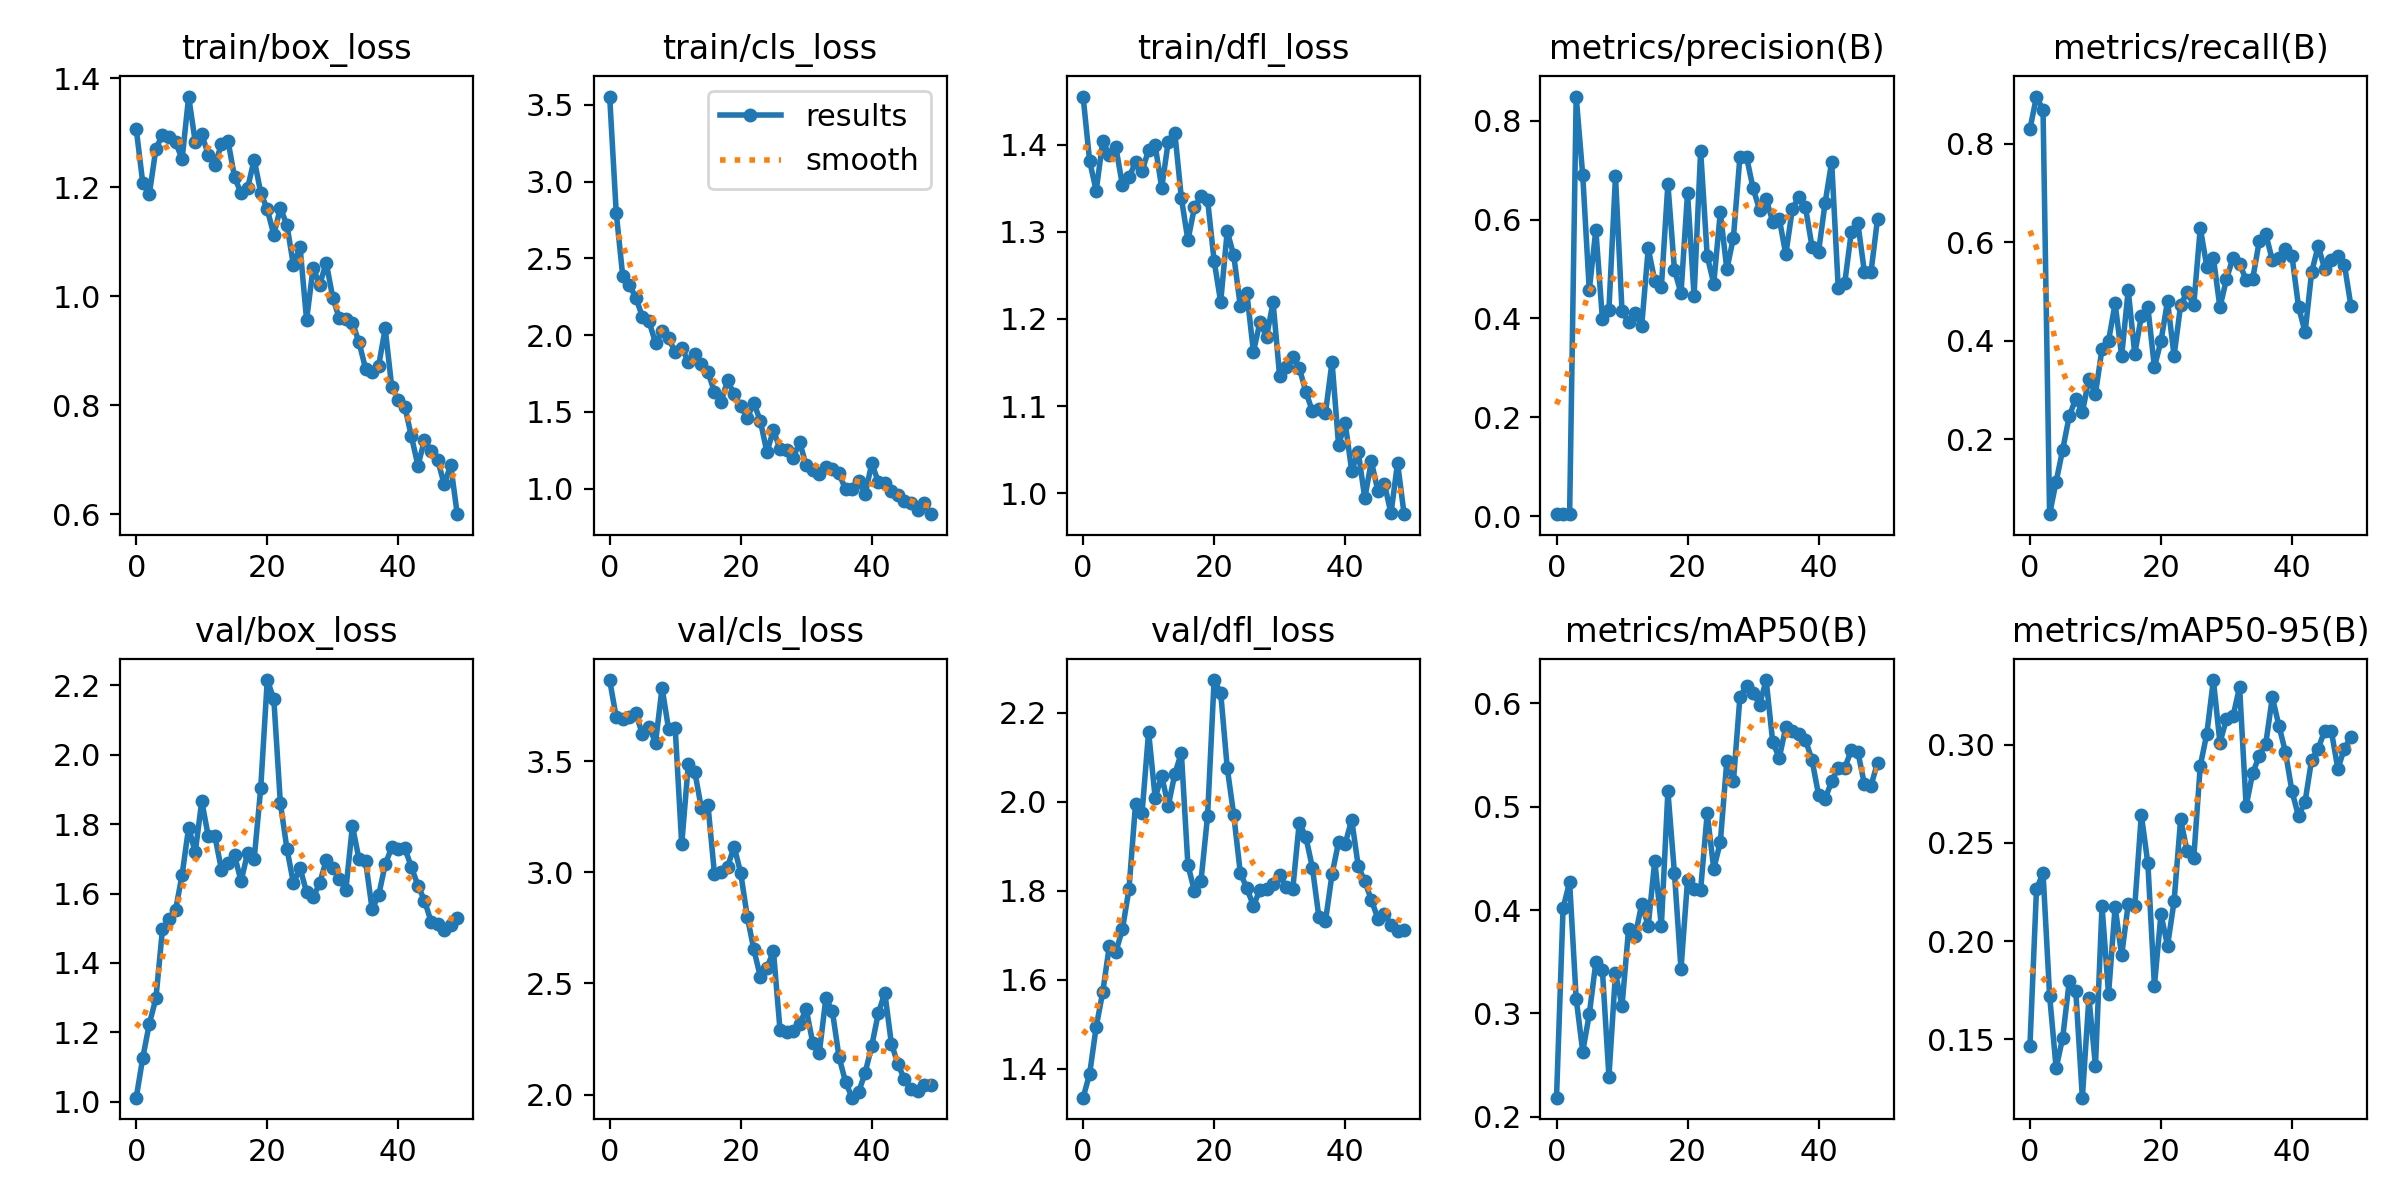

The file beside this chart, header and first rows:
epoch, train/box_loss, train/cls_loss, train/dfl_loss, metrics/precision(B), metrics/recall(B), metrics/mAP50(B), metrics/mAP50-95(B), val/box_loss, val/cls_loss, val/dfl_loss, lr/pg0, lr/pg1, lr/pg2
0, 1.307, 3.554, 1.456, 0.00407, 0.83, 0.2184, 0.1466, 1.012, 3.866, 1.335, 0.0001286, 0.0001286, 0.0001286
1, 1.208, 2.797, 1.381, 0.0046, 0.8963, 0.402, 0.2265, 1.127, 3.698, 1.388, 0.0002661, 0.0002661, 0.0002661
2, 1.188, 2.382, 1.347, 0.00434, 0.8685, 0.4271, 0.2346, 1.225, 3.692, 1.494, 0.000398, 0.000398, 0.000398
3, 1.271, 2.329, 1.404, 0.8488, 0.04762, 0.3144, 0.1722, 1.298, 3.699, 1.572, 0.0005242, 0.0005242, 0.0005242
4, 1.297, 2.242, 1.389, 0.6897, 0.1138, 0.2631, 0.1351, 1.497, 3.715, 1.675, 0.0006448, 0.0006448, 0.0006448
5, 1.292, 2.12, 1.397, 0.4571, 0.1789, 0.2991, 0.1507, 1.526, 3.621, 1.663, 0.0007596, 0.0007596, 0.0007596
6, 1.283, 2.09, 1.354, 0.5791, 0.2468, 0.3493, 0.1794, 1.552, 3.656, 1.713, 0.0008689, 0.0008689, 0.0008689
7, 1.252, 1.949, 1.363, 0.3995, 0.2824, 0.3419, 0.1744, 1.654, 3.583, 1.803, 0.0009724, 0.0009724, 0.0009724
8, 1.367, 2.026, 1.38, 0.418, 0.2544, 0.2387, 0.1201, 1.79, 3.831, 1.994, 0.00107, 0.00107, 0.00107
9, 1.284, 1.978, 1.37, 0.6873, 0.3226, 0.3393, 0.171, 1.719, 3.644, 1.974, 0.001163, 0.001163, 0.001163
10, 1.297, 1.889, 1.394, 0.414, 0.2922, 0.3072, 0.1364, 1.866, 3.65, 2.157, 0.001146, 0.001146, 0.001146
11, 1.26, 1.917, 1.4, 0.393, 0.3835, 0.3817, 0.2178, 1.765, 3.126, 2.009, 0.001146, 0.001146, 0.001146
12, 1.241, 1.827, 1.351, 0.4103, 0.3998, 0.3748, 0.173, 1.766, 3.486, 2.058, 0.001118, 0.001118, 0.001118
13, 1.279, 1.879, 1.404, 0.3846, 0.4758, 0.4057, 0.2175, 1.669, 3.452, 1.991, 0.001089, 0.001089, 0.001089
14, 1.286, 1.81, 1.414, 0.5415, 0.3689, 0.385, 0.1927, 1.688, 3.288, 2.062, 0.001061, 0.001061, 0.001061
15, 1.219, 1.759, 1.339, 0.4761, 0.5031, 0.4479, 0.2188, 1.71, 3.305, 2.11, 0.001033, 0.001033, 0.001033
16, 1.189, 1.629, 1.29, 0.4626, 0.3732, 0.3842, 0.2176, 1.636, 2.991, 1.858, 0.001005, 0.001005, 0.001005
17, 1.198, 1.563, 1.328, 0.6719, 0.4494, 0.515, 0.2643, 1.717, 3, 1.799, 0.0009763, 0.0009763, 0.0009763
18, 1.251, 1.705, 1.341, 0.4987, 0.4677, 0.4358, 0.2395, 1.699, 3.026, 1.822, 0.000948, 0.000948, 0.000948
19, 1.19, 1.614, 1.337, 0.4505, 0.3464, 0.3428, 0.1772, 1.904, 3.116, 1.968, 0.0009197, 0.0009197, 0.0009197
20, 1.159, 1.54, 1.267, 0.6535, 0.3994, 0.4288, 0.2137, 2.216, 2.998, 2.273, 0.0008914, 0.0008914, 0.0008914
21, 1.113, 1.461, 1.22, 0.4451, 0.4803, 0.42, 0.1975, 2.161, 2.801, 2.245, 0.0008631, 0.0008631, 0.0008631
22, 1.162, 1.557, 1.301, 0.739, 0.3696, 0.4198, 0.2202, 1.861, 2.654, 2.076, 0.0008348, 0.0008348, 0.0008348
23, 1.131, 1.442, 1.273, 0.5263, 0.4722, 0.4937, 0.262, 1.73, 2.53, 1.969, 0.0008065, 0.0008065, 0.0008065
24, 1.057, 1.237, 1.214, 0.4704, 0.5, 0.44, 0.2457, 1.63, 2.571, 1.84, 0.0007782, 0.0007782, 0.0007782
25, 1.091, 1.381, 1.23, 0.6146, 0.4718, 0.4656, 0.2421, 1.673, 2.645, 1.806, 0.0007499, 0.0007499, 0.0007499
26, 0.9565, 1.257, 1.162, 0.4991, 0.6295, 0.5446, 0.2893, 1.604, 2.292, 1.766, 0.0007216, 0.0007216, 0.0007216
27, 1.052, 1.25, 1.197, 0.5633, 0.5506, 0.5245, 0.3057, 1.589, 2.284, 1.802, 0.0006934, 0.0006934, 0.0006934
28, 1.021, 1.2, 1.179, 0.7273, 0.5685, 0.6065, 0.333, 1.63, 2.285, 1.804, 0.0006651, 0.0006651, 0.0006651
29, 1.062, 1.302, 1.219, 0.727, 0.4678, 0.6167, 0.3011, 1.696, 2.318, 1.816, 0.0006368, 0.0006368, 0.0006368
30, 0.9972, 1.152, 1.134, 0.6636, 0.5254, 0.6106, 0.3131, 1.675, 2.385, 1.836, 0.0006085, 0.0006085, 0.0006085
31, 0.9592, 1.119, 1.145, 0.6195, 0.5687, 0.5989, 0.3145, 1.643, 2.232, 1.808, 0.0005802, 0.0005802, 0.0005802
32, 0.9578, 1.093, 1.156, 0.6415, 0.5568, 0.6227, 0.3295, 1.612, 2.188, 1.803, 0.0005519, 0.0005519, 0.0005519
33, 0.9516, 1.143, 1.144, 0.5956, 0.5234, 0.5628, 0.2687, 1.795, 2.434, 1.953, 0.0005236, 0.0005236, 0.0005236
34, 0.9157, 1.127, 1.117, 0.6017, 0.5255, 0.5473, 0.2857, 1.699, 2.374, 1.921, 0.0004953, 0.0004953, 0.0004953
35, 0.8673, 1.099, 1.094, 0.5296, 0.6021, 0.5772, 0.2943, 1.694, 2.171, 1.852, 0.000467, 0.000467, 0.000467
36, 0.8602, 0.996, 1.097, 0.6216, 0.6172, 0.5738, 0.3006, 1.556, 2.057, 1.74, 0.0004387, 0.0004387, 0.0004387
37, 0.8721, 0.9971, 1.092, 0.6462, 0.5636, 0.5706, 0.3242, 1.595, 1.986, 1.732, 0.0004104, 0.0004104, 0.0004104
38, 0.9408, 1.051, 1.151, 0.6247, 0.5675, 0.5648, 0.3098, 1.684, 2.01, 1.837, 0.0003821, 0.0003821, 0.0003821
39, 0.8332, 0.962, 1.055, 0.5451, 0.5856, 0.5452, 0.2963, 1.733, 2.098, 1.909, 0.0003538, 0.0003538, 0.0003538
40, 0.8095, 1.163, 1.081, 0.5349, 0.572, 0.5116, 0.2763, 1.729, 2.219, 1.905, 0.0003255, 0.0003255, 0.0003255
41, 0.7969, 1.046, 1.026, 0.6339, 0.469, 0.5078, 0.2636, 1.73, 2.365, 1.959, 0.0002972, 0.0002972, 0.0002972
42, 0.7428, 1.036, 1.047, 0.7169, 0.4171, 0.5246, 0.2711, 1.677, 2.458, 1.855, 0.0002689, 0.0002689, 0.0002689
43, 0.6891, 0.9823, 0.994, 0.4621, 0.5394, 0.5378, 0.2925, 1.623, 2.23, 1.821, 0.0002406, 0.0002406, 0.0002406
44, 0.7357, 0.9554, 1.036, 0.4722, 0.5927, 0.5377, 0.298, 1.58, 2.137, 1.779, 0.0002124, 0.0002124, 0.0002124
45, 0.7165, 0.9174, 1.002, 0.5748, 0.5454, 0.5548, 0.3073, 1.52, 2.068, 1.737, 0.0001841, 0.0001841, 0.0001841
46, 0.7002, 0.9054, 1.01, 0.5922, 0.5636, 0.5531, 0.3071, 1.512, 2.026, 1.747, 0.0001558, 0.0001558, 0.0001558
47, 0.6548, 0.8603, 0.9767, 0.4938, 0.572, 0.5218, 0.2878, 1.494, 2.016, 1.723, 0.0001275, 0.0001275, 0.0001275
48, 0.6897, 0.9051, 1.035, 0.4935, 0.5545, 0.5203, 0.298, 1.51, 2.045, 1.709, 9.9173e-05, 9.9173e-05, 9.9173e-05
49, 0.5998, 0.8334, 0.9757, 0.6011, 0.4707, 0.5428, 0.3041, 1.529, 2.041, 1.711, 7.0878e-05, 7.0878e-05, 7.0878e-05
